Run: headless pygame with SDL's dummy video driver; simulated clock (each Clock.tick advances the game by its frame time, no real sleeping); random seed 0; keys injected as events and as key.get_pressed() state; no mouse input.
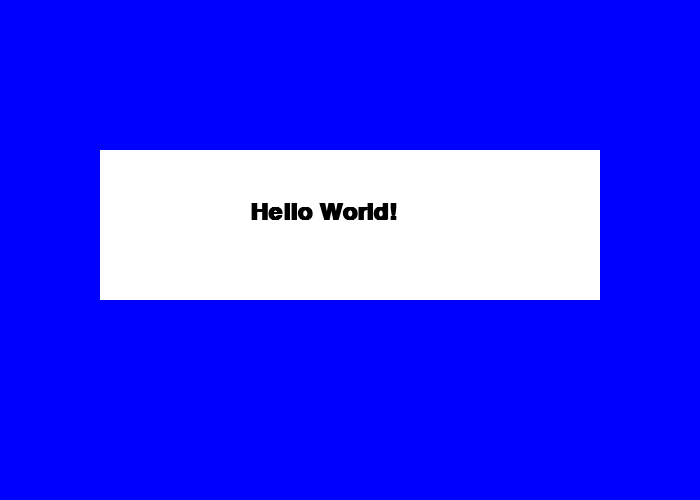
Frame 1 of 4 · flips 1–60 · no input
Frame 2 of 4 · flips 61–180 · tapped SPACE, RETURN · held RIGHT (→), D · screen unchanged from frame 1, image omitted
Frame 3 of 4 · flips 181–300 · held DOWN (↓), S · screen unchanged from frame 2, image omitted
Frame 4 of 4 · flips 301–420 · held LEFT (←), A, UP (↑), W · screen unchanged from frame 3, image omitted

The pygame program that drew these frames:

"""
Pygame base template for opening a window
"""

import pygame
pygame.init()

BLACK = (0,0,0)
WHITE = (255,255,255)
RED = (255,0,0)
GREEN = (0,255,0)
BLUE = (0,0,255)

# Font (Font name, size, bold, italics)
font = pygame.font.SysFont('Calibri',35,True,False)

# Screen width and height
size = (700,500)
screen = pygame.display.set_mode(size)

# TITLE
pygame.display.set_caption("My game")

# Loop until close button is pressed
done = False

# Manage how fast the screen updates
clock = pygame.time.Clock()


# ------ MAIN PROGRAM LOOP ------ #
while not done:
    for event in pygame.event.get():
        if event.type == pygame.QUIT:
            done = True

    
    # <- Game Logic here ->

    # <- Screen-clearing code here ->
    screen.fill(BLUE)

    # <- Drawing code here ->
    pygame.draw.rect(screen, WHITE, [100,150,500,150])

    # --- Diplay text --- #

    text = font.render("Hello World!", True,BLACK)
    screen.blit(text, [250,200])

    # --- Diplay text --- #



    pygame.display.flip()
    # <- Limit to 60 frames ->
    clock.tick(60)

pygame.quit
